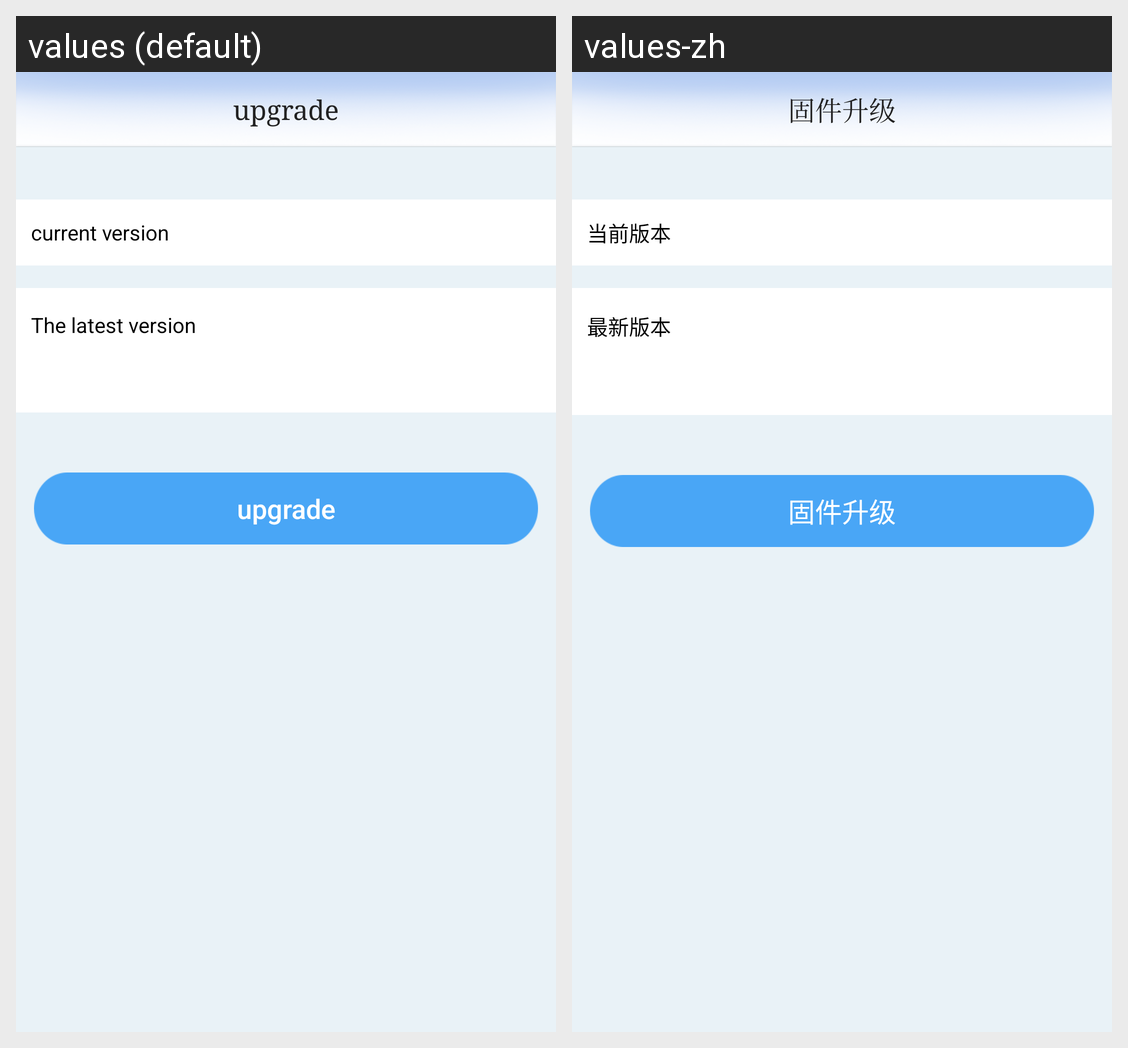

The Android screen above is rendered under two locales of the same app. Produce the string resources it draws, with the default and per-locale values.
Android screen res/layout/activity_update_firmware.xml rendered under 2 locales, left to right: values (default), values-zh. Device: Nexus 5 (rendered at 1080×1920; each locale shown at half size, 540×960, under a caption strip naming it); theme AppTheme.
Strings drawn on this screen, with the default value and each locale's value (text and hints the layout hard-codes, and strings that could not be matched under every locale, appear in the picture but are not listed):

st_volume_update
  values: upgrade
  values-zh: 固件升级

st_current_version
  values: current version
  values-zh: 当前版本

st_lastest_version
  values: The latest version
  values-zh: 最新版本
